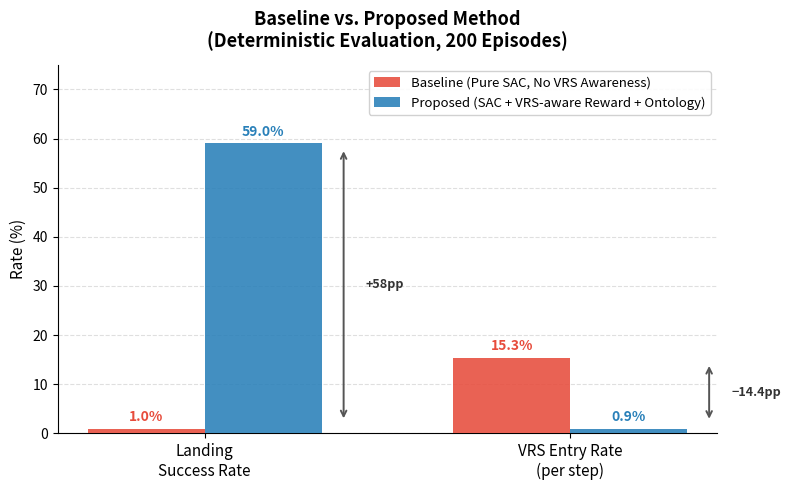

Source code (Python): (Note: this script raises an exception after producing the figure.)
"""
uam_comparison_figure.py
========================
베이스라인 vs 제안 방법 비교 그래프 생성
"""

import matplotlib
matplotlib.use('Agg')
import matplotlib.pyplot as plt
import matplotlib.patches as mpatches
import numpy as np

# ── 데이터 ──────────────────────────────────────────────
labels  = ['Landing\nSuccess Rate', 'VRS Entry Rate\n(per step)']
baseline = [1.0,  15.3]
proposed = [59.0,  0.9]

x     = np.arange(len(labels))
width = 0.32

# ── 색상 ────────────────────────────────────────────────
C_BASE = '#E74C3C'   # 빨강 — 베이스라인
C_PROP = '#2980B9'   # 파랑 — 제안 방법

fig, ax = plt.subplots(figsize=(8, 5))
fig.patch.set_facecolor('white')
ax.set_facecolor('white')

bars_b = ax.bar(x - width/2, baseline, width, color=C_BASE, alpha=0.88,
                label='Baseline (Pure SAC, No VRS Awareness)', zorder=3)
bars_p = ax.bar(x + width/2, proposed, width, color=C_PROP, alpha=0.88,
                label='Proposed (SAC + VRS-aware Reward + Ontology)', zorder=3)

# 수치 레이블
for bar in bars_b:
    h = bar.get_height()
    ax.text(bar.get_x() + bar.get_width()/2, h + 1.0,
            f'{h:.1f}%', ha='center', va='bottom', fontsize=10,
            color=C_BASE, fontweight='bold')

for bar in bars_p:
    h = bar.get_height()
    ax.text(bar.get_x() + bar.get_width()/2, h + 1.0,
            f'{h:.1f}%', ha='center', va='bottom', fontsize=10,
            color=C_PROP, fontweight='bold')

# 개선율 화살표 + 텍스트 (첫번째, 두번째 바만)
improvements = [
    (0, baseline[0], proposed[0], '+58pp'),
    (1, baseline[1], proposed[1], '−14.4pp'),
]
x = np.arange(len(labels))
for idx, b_val, p_val, txt in improvements:
    x_pos = x[idx] + width/2 + 0.22
    y_lo  = min(b_val, p_val) + 1.5
    y_hi  = max(b_val, p_val) - 1.0
    ax.annotate('', xy=(x_pos, y_hi), xytext=(x_pos, y_lo),
                arrowprops=dict(arrowstyle='<->', color='#555', lw=1.4))
    ax.text(x_pos + 0.06, (y_lo + y_hi)/2, txt,
            va='center', ha='left', fontsize=9, color='#333', fontweight='bold')

ax.set_xticks(x)
ax.set_xticklabels(labels, fontsize=11)
ax.set_ylabel('Rate (%)', fontsize=11)
ax.set_ylim(0, 75)
ax.set_title('Baseline vs. Proposed Method\n(Deterministic Evaluation, 200 Episodes)',
             fontsize=13, fontweight='bold', pad=12)
ax.legend(fontsize=9.5, loc='upper right', framealpha=0.9)
ax.yaxis.grid(True, linestyle='--', alpha=0.4, zorder=0)
ax.set_axisbelow(True)
for spine in ['top', 'right']:
    ax.spines[spine].set_visible(False)

plt.tight_layout()
out = '/home/jrkim/cartpole_project/uam_comparison_figure.png'
plt.savefig(out, dpi=200, bbox_inches='tight', facecolor='white')
plt.close()
print(f"[저장] {out}")
